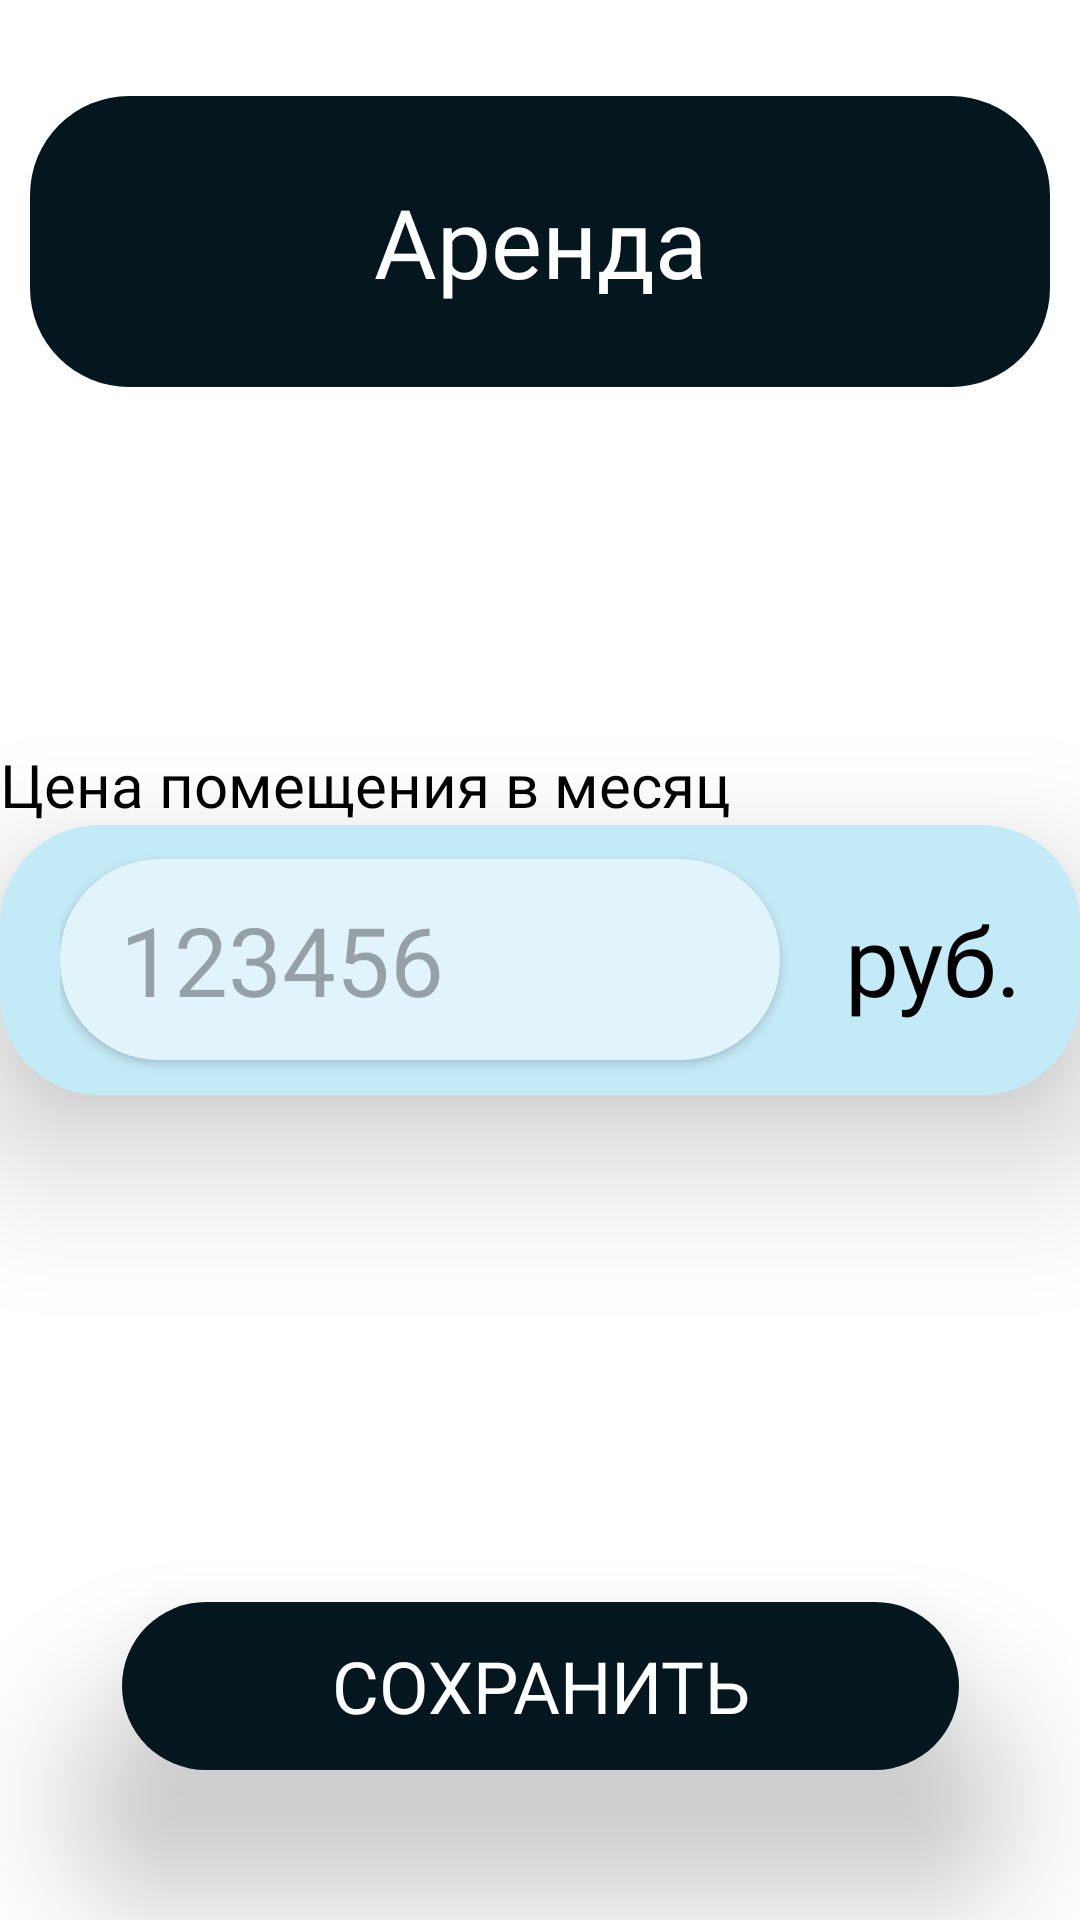

Layout XML and referenced resources for this Android screen:
<!-- AndroidManifest.xml: application theme Theme.RanteksCalc -->
<!-- res/layout/activity_rent.xml -->
<?xml version="1.0" encoding="utf-8"?>
<androidx.constraintlayout.widget.ConstraintLayout xmlns:android="http://schemas.android.com/apk/res/android"
    xmlns:app="http://schemas.android.com/apk/res-auto"
    xmlns:tools="http://schemas.android.com/tools"
    android:id="@+id/main"
    android:layout_width="match_parent"
    android:layout_height="match_parent"
    tools:context="CalculateMenuActivity.Rent">



    <TextView
        android:id="@+id/TitleTextMarkup"
        android:layout_width="340dp"
        android:layout_height="97dp"
        android:layout_marginStart="20dp"
        android:layout_marginTop="32dp"
        android:layout_marginEnd="20dp"
        android:background="@drawable/shape_button_back_background"
        android:fontFamily="@font/nunito_bold"
        android:gravity="center"
        android:text="@string/rent"
        android:textColor="@color/white"
        android:textSize="32sp"
        app:layout_constraintEnd_toEndOf="parent"
        app:layout_constraintStart_toStartOf="parent"
        app:layout_constraintTop_toTopOf="parent" />


    <LinearLayout
        android:id="@+id/linearLayout2"
        android:layout_width="wrap_content"
        android:layout_height="wrap_content"
        android:background="@drawable/shape_button_background"
        android:elevation="30sp"
        app:layout_constraintBottom_toBottomOf="parent"
        app:layout_constraintEnd_toEndOf="parent"
        app:layout_constraintStart_toStartOf="parent"
        app:layout_constraintTop_toTopOf="parent">


        <LinearLayout
            android:layout_width="wrap_content"
            android:layout_height="wrap_content"
            android:layout_marginStart="20dp"
            android:background="@drawable/shape_button_background"
            app:layout_constraintBottom_toBottomOf="parent"
            app:layout_constraintEnd_toEndOf="parent"
            app:layout_constraintStart_toStartOf="parent"
            app:layout_constraintTop_toTopOf="parent">


            <EditText
                android:hint="@string/NumberExample"
                android:id="@+id/editTextRent"
                android:layout_width="240dp"
                android:layout_height="67dp"
                android:autofillHints="creditCardExpirationDate"
                android:paddingStart="20sp"
                android:paddingEnd="10sp"
                android:elevation="@dimen/cardview_default_radius"
                android:background="@drawable/shape_input_field"
                android:ems="10"
                style="@style/HeaderTex"
                android:inputType="number"
                tools:ignore="LabelFor" />

            <TextView
                android:id="@+id/textView"
                android:layout_width="102dp"
                android:layout_height="90dp"
                style="@style/HeaderTex"
                android:gravity="center"
                android:text="@string/rub"

                app:layout_constraintBottom_toBottomOf="parent"
                app:layout_constraintEnd_toEndOf="parent"
                app:layout_constraintStart_toStartOf="parent"
                app:layout_constraintTop_toTopOf="parent" />

        </LinearLayout>


    </LinearLayout>

    <TextView
        android:layout_width="wrap_content"
        android:layout_height="wrap_content"
       style="@style/BaseText"
        android:text="@string/CostRent"
        app:layout_constraintBottom_toTopOf="@+id/linearLayout2"
        app:layout_constraintStart_toStartOf="@+id/linearLayout2" />


    <LinearLayout
        android:elevation="30sp"
        android:id="@+id/linearLayout3"
        android:layout_width="wrap_content"
        android:layout_height="wrap_content"
        android:layout_marginBottom="50dp"
        android:background="@drawable/shape_button_back_background"
        app:layout_constraintBottom_toBottomOf="parent"
        app:layout_constraintEnd_toEndOf="parent"
        app:layout_constraintStart_toStartOf="parent">

        <Button
            android:id="@+id/btnSave"
            android:layout_width="279dp"
            android:layout_height="56dp"
            android:background="@android:color/transparent"
            style="@style/VariantText"
            android:onClick="saveRent"
            android:text="@string/saveAndBack"
            android:textColor="@color/white"
            app:layout_constraintBottom_toBottomOf="parent"
            app:layout_constraintEnd_toEndOf="parent"
            app:layout_constraintHorizontal_bias="0.498"
            app:layout_constraintStart_toStartOf="parent"
            app:layout_constraintTop_toTopOf="parent"
            app:layout_constraintVertical_bias="0.961" />
    </LinearLayout>



</androidx.constraintlayout.widget.ConstraintLayout>
<!-- resources referenced by this layout -->
<resources>
  <color name="white">#FFFFFFFF</color>
  <!-- drawable shape_button_back_background (drawable) -->
  <?xml version="1.0" encoding="utf-8"?>
  <shape xmlns:android="http://schemas.android.com/apk/res/android">
  
      <solid android:color="@color/WhiteModeBack"/>
      <corners android:radius="33dp"/>
  
  </shape>
  <!-- drawable shape_button_background (drawable) -->
  <?xml version="1.0" encoding="utf-8"?>
  <shape xmlns:android="http://schemas.android.com/apk/res/android">
  
      <solid android:color="@color/WhiteModeElement"/>
      <corners android:radius="33dp"/>
  </shape>
  <!-- drawable shape_input_field (drawable) -->
  <?xml version="1.0" encoding="utf-8"?>
  <shape xmlns:android="http://schemas.android.com/apk/res/android">
  
      <solid android:color="@color/WhiteModeInput"/>
      <corners android:radius="33dp"/>
  
  </shape>
  <string name="CostRent" translatable="true">Цена помещения в месяц</string>
  <string name="NumberExample">123456</string>
  <string name="rent" translatable="true">Аренда</string>
  <string name="rub" translatable="true">руб.</string>
  <string name="saveAndBack" translatable="true">Сохранить</string>
  <style name="BaseText" parent="TextAppearance.AppCompat">
          <item name="android:fontFamily">@font/nunito_bold</item>
          <item name="android:textSize">20sp</item>
      </style>
  <style name="HeaderTex" parent="TextAppearance.AppCompat">
          <item name="android:fontFamily">@font/nunito_bold</item>
          <item name="android:textSize">32sp</item>
      </style>
  <style name="VariantText" parent="TextAppearance.AppCompat">
          <item name="android:fontFamily">@font/nunito_bold</item>
          <item name="android:textSize">24sp</item>
      </style>
  <style name="Theme.RanteksCalc" parent="Base.Theme.RanteksCalc" />
  <color name="WhiteModeBack">#04171E</color>
  <color name="WhiteModeElement">#C3EAF7</color>
  <color name="WhiteModeInput">#E1F4FB</color>
  <style name="Base.Theme.RanteksCalc" parent="Theme.Material3.DayNight.NoActionBar">
          
          
  
  
          <item name="android:textColor">@color/BlackText</item>
          <item name="android:textColorPrimary">@color/BlackText</item>
          <item name="android:windowBackground">@color/white</item>
          <item name="android:navigationBarColor">@android:color/transparent</item>
          <item name="colorPrimaryDark">@color/white</item>
      </style>
  <color name="BlackText">#000000</color>
</resources>
